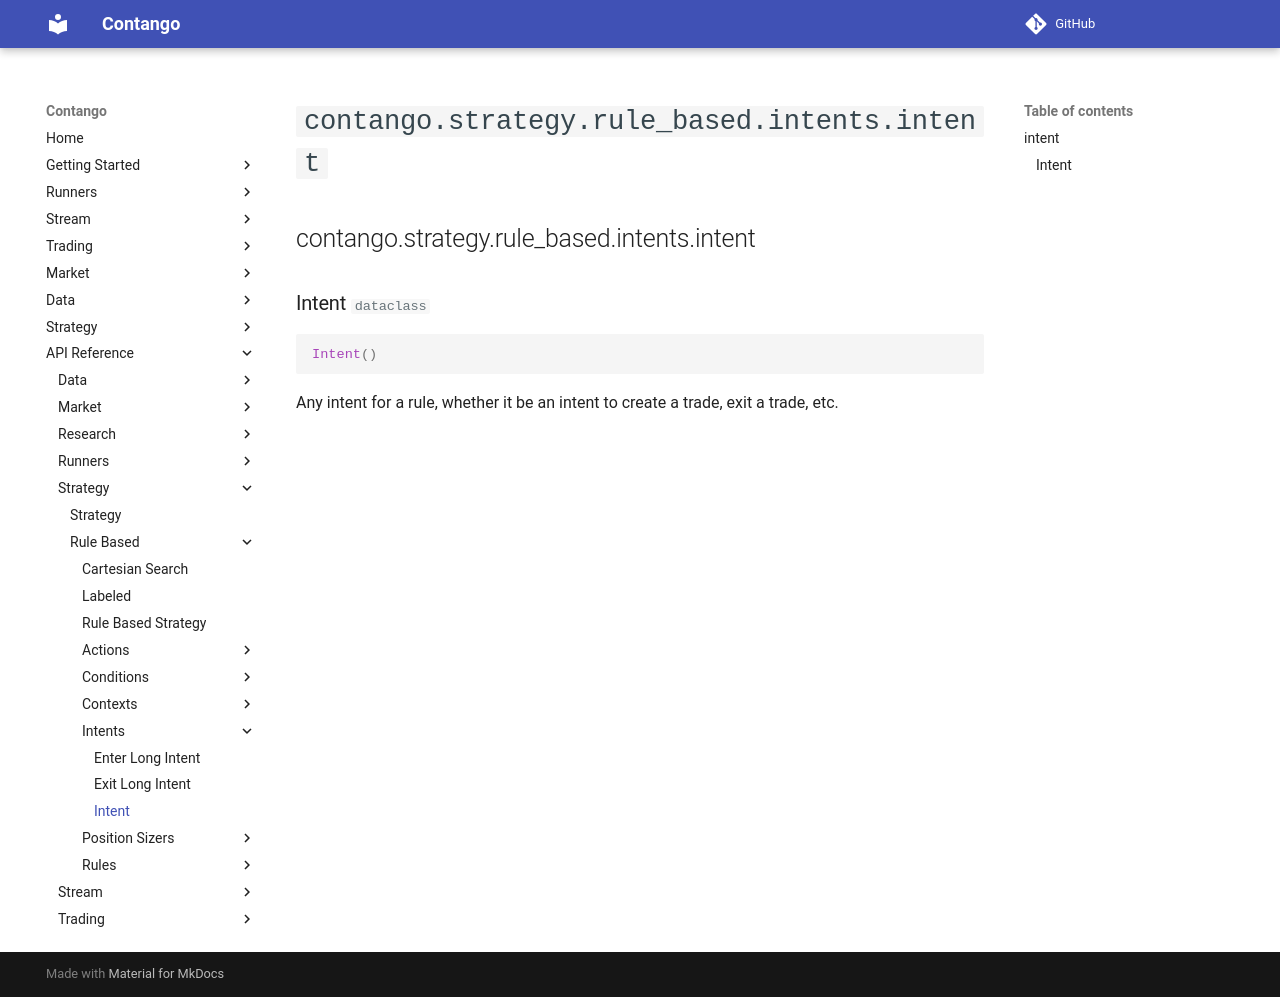

repository: igowuu/Contango · page: reference/strategy/rule_based/intents/intent/index.html · generator: mkdocs

<!-- Auto-generated documentation -->
# `contango.strategy.rule_based.intents.intent`

::: contango.strategy.rule_based.intents.intent
